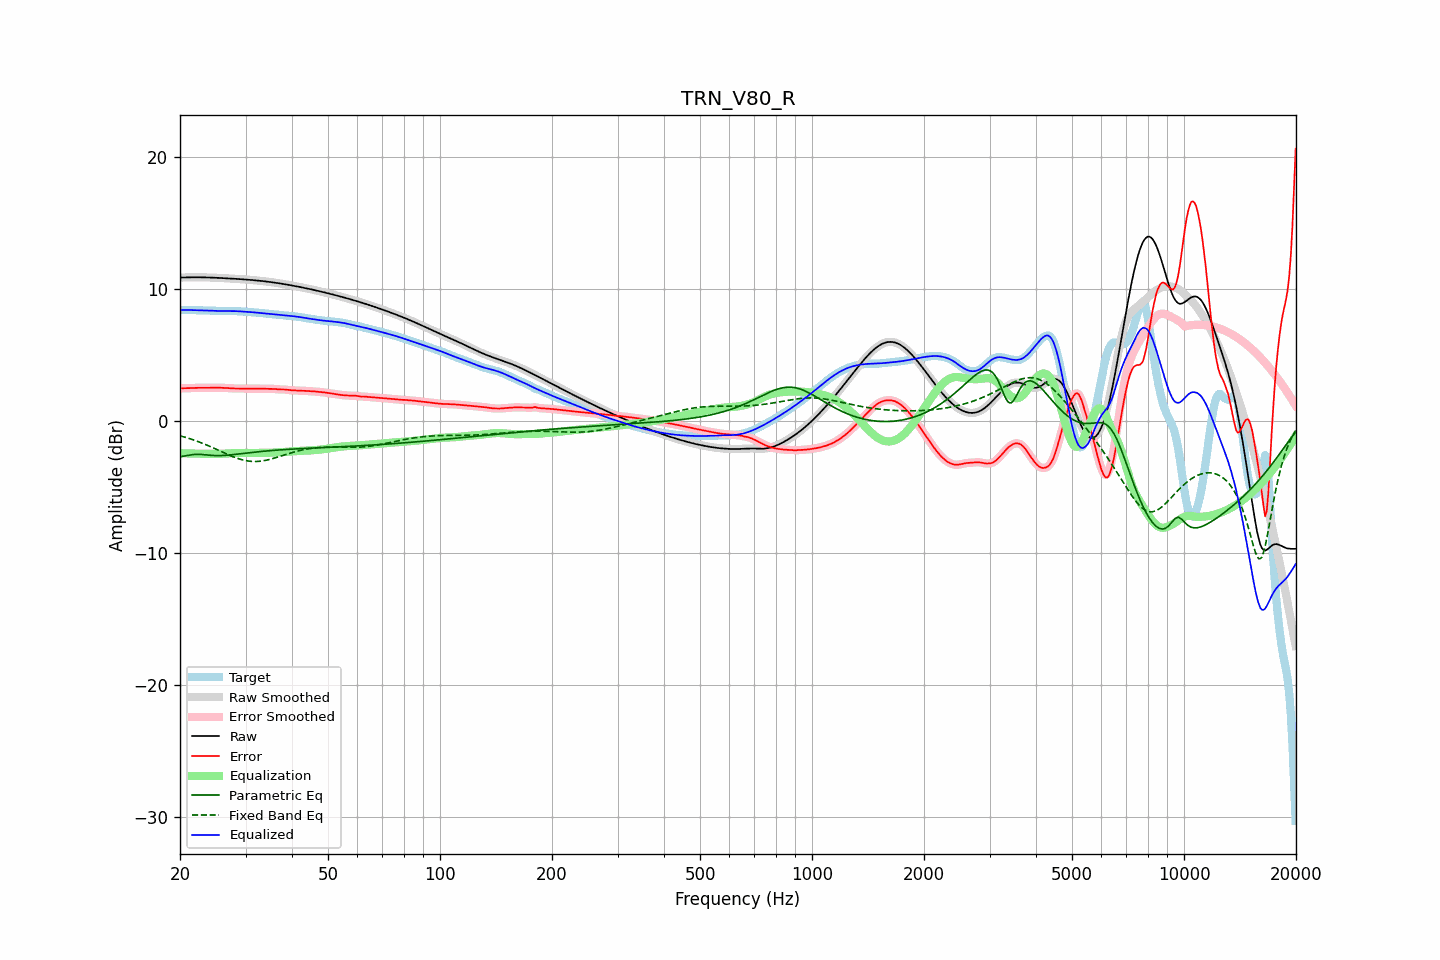

The table this chart was drawn from, first rows:
frequency, raw, error, smoothed, error_smoothed, equalization, parametric_eq, fixed_band_eq, equalized_raw, equalized_smoothed, target
20.00, 10.85, 2.46, 10.85, 2.46, -2.46, -2.72, -1.13, 8.40, 8.40, 8.39
20.20, 10.86, 2.46, 10.86, 2.46, -2.46, -2.70, -1.17, 8.40, 8.40, 8.39
20.40, 10.86, 2.47, 10.86, 2.47, -2.47, -2.69, -1.20, 8.40, 8.40, 8.40
20.61, 10.87, 2.47, 10.87, 2.47, -2.47, -2.66, -1.24, 8.40, 8.40, 8.40
20.81, 10.87, 2.47, 10.87, 2.47, -2.47, -2.64, -1.28, 8.40, 8.40, 8.40
21.02, 10.87, 2.47, 10.87, 2.47, -2.48, -2.62, -1.31, 8.40, 8.40, 8.40
21.23, 10.87, 2.48, 10.87, 2.48, -2.48, -2.60, -1.35, 8.39, 8.39, 8.40
21.44, 10.88, 2.48, 10.88, 2.48, -2.48, -2.58, -1.39, 8.39, 8.39, 8.39
21.66, 10.88, 2.49, 10.88, 2.49, -2.49, -2.56, -1.43, 8.39, 8.39, 8.39
21.87, 10.88, 2.49, 10.88, 2.49, -2.49, -2.55, -1.48, 8.39, 8.39, 8.39
22.09, 10.88, 2.50, 10.88, 2.50, -2.49, -2.54, -1.52, 8.38, 8.38, 8.38
22.31, 10.88, 2.50, 10.88, 2.50, -2.50, -2.54, -1.57, 8.38, 8.38, 8.38
22.54, 10.88, 2.50, 10.88, 2.50, -2.50, -2.54, -1.61, 8.38, 8.38, 8.38
22.76, 10.88, 2.50, 10.88, 2.50, -2.50, -2.55, -1.66, 8.38, 8.38, 8.38
22.99, 10.87, 2.50, 10.87, 2.50, -2.50, -2.56, -1.71, 8.37, 8.37, 8.37
23.22, 10.87, 2.50, 10.87, 2.50, -2.50, -2.57, -1.76, 8.37, 8.37, 8.37
23.45, 10.87, 2.50, 10.87, 2.50, -2.50, -2.58, -1.81, 8.37, 8.37, 8.37
23.69, 10.87, 2.50, 10.87, 2.50, -2.50, -2.59, -1.86, 8.36, 8.36, 8.36
23.92, 10.86, 2.51, 10.86, 2.51, -2.51, -2.61, -1.91, 8.36, 8.36, 8.36
24.16, 10.86, 2.51, 10.86, 2.51, -2.51, -2.62, -1.96, 8.35, 8.35, 8.35
24.40, 10.85, 2.51, 10.85, 2.51, -2.51, -2.63, -2.02, 8.34, 8.34, 8.34
24.65, 10.85, 2.51, 10.85, 2.51, -2.51, -2.63, -2.07, 8.34, 8.34, 8.34
24.89, 10.84, 2.51, 10.84, 2.51, -2.51, -2.64, -2.13, 8.33, 8.33, 8.33
25.14, 10.84, 2.51, 10.84, 2.51, -2.51, -2.64, -2.18, 8.33, 8.33, 8.33
25.39, 10.83, 2.51, 10.83, 2.51, -2.51, -2.64, -2.24, 8.32, 8.32, 8.32
25.65, 10.83, 2.51, 10.83, 2.51, -2.51, -2.64, -2.30, 8.32, 8.32, 8.32
25.91, 10.82, 2.50, 10.82, 2.50, -2.50, -2.63, -2.35, 8.32, 8.32, 8.32
26.16, 10.81, 2.50, 10.81, 2.50, -2.50, -2.63, -2.41, 8.32, 8.32, 8.32
26.43, 10.81, 2.49, 10.81, 2.49, -2.49, -2.62, -2.46, 8.32, 8.32, 8.32
26.69, 10.80, 2.48, 10.80, 2.48, -2.48, -2.61, -2.52, 8.32, 8.32, 8.32
26.96, 10.79, 2.48, 10.79, 2.48, -2.48, -2.60, -2.57, 8.32, 8.32, 8.32
27.23, 10.79, 2.47, 10.79, 2.47, -2.47, -2.59, -2.62, 8.32, 8.32, 8.32
27.50, 10.78, 2.46, 10.78, 2.46, -2.46, -2.58, -2.68, 8.32, 8.32, 8.32
27.77, 10.77, 2.45, 10.77, 2.45, -2.46, -2.56, -2.72, 8.32, 8.32, 8.32
28.05, 10.77, 2.45, 10.76, 2.45, -2.45, -2.55, -2.77, 8.31, 8.31, 8.32
28.33, 10.76, 2.45, 10.76, 2.45, -2.45, -2.54, -2.82, 8.31, 8.31, 8.31
28.62, 10.75, 2.44, 10.75, 2.44, -2.44, -2.52, -2.86, 8.30, 8.31, 8.31
28.90, 10.74, 2.44, 10.74, 2.44, -2.44, -2.51, -2.90, 8.30, 8.30, 8.30
29.19, 10.73, 2.44, 10.73, 2.44, -2.44, -2.50, -2.94, 8.29, 8.29, 8.29
29.48, 10.73, 2.44, 10.73, 2.44, -2.44, -2.48, -2.97, 8.28, 8.28, 8.28
29.78, 10.72, 2.44, 10.72, 2.44, -2.44, -2.47, -3.00, 8.27, 8.27, 8.27
30.08, 10.71, 2.44, 10.71, 2.44, -2.44, -2.45, -3.02, 8.27, 8.27, 8.27
30.38, 10.70, 2.44, 10.70, 2.44, -2.44, -2.44, -3.04, 8.26, 8.26, 8.26
30.68, 10.69, 2.44, 10.69, 2.44, -2.44, -2.42, -3.06, 8.25, 8.25, 8.25
30.99, 10.68, 2.44, 10.68, 2.44, -2.44, -2.41, -3.07, 8.24, 8.24, 8.24
31.30, 10.67, 2.44, 10.67, 2.44, -2.44, -2.40, -3.08, 8.23, 8.23, 8.23
31.61, 10.66, 2.44, 10.66, 2.44, -2.44, -2.38, -3.09, 8.22, 8.22, 8.22
31.93, 10.65, 2.44, 10.65, 2.44, -2.44, -2.37, -3.09, 8.21, 8.21, 8.21
32.24, 10.63, 2.44, 10.63, 2.44, -2.44, -2.36, -3.08, 8.20, 8.20, 8.20
32.57, 10.62, 2.44, 10.62, 2.44, -2.44, -2.34, -3.07, 8.19, 8.19, 8.19
32.89, 10.61, 2.44, 10.61, 2.44, -2.43, -2.33, -3.06, 8.18, 8.18, 8.17
33.22, 10.60, 2.43, 10.60, 2.43, -2.43, -2.32, -3.05, 8.16, 8.16, 8.16
33.55, 10.58, 2.43, 10.58, 2.43, -2.43, -2.31, -3.03, 8.15, 8.15, 8.15
33.89, 10.57, 2.43, 10.57, 2.43, -2.43, -2.30, -3.00, 8.14, 8.14, 8.14
34.23, 10.55, 2.43, 10.55, 2.43, -2.43, -2.28, -2.98, 8.12, 8.12, 8.13
34.57, 10.54, 2.42, 10.54, 2.43, -2.43, -2.27, -2.95, 8.11, 8.11, 8.11
34.92, 10.52, 2.42, 10.52, 2.42, -2.42, -2.26, -2.92, 8.10, 8.10, 8.10
35.27, 10.51, 2.42, 10.51, 2.42, -2.42, -2.25, -2.89, 8.09, 8.09, 8.08
35.62, 10.49, 2.42, 10.49, 2.42, -2.41, -2.24, -2.85, 8.08, 8.08, 8.07
35.97, 10.47, 2.41, 10.47, 2.41, -2.41, -2.23, -2.82, 8.07, 8.07, 8.06
... 635 more rows
